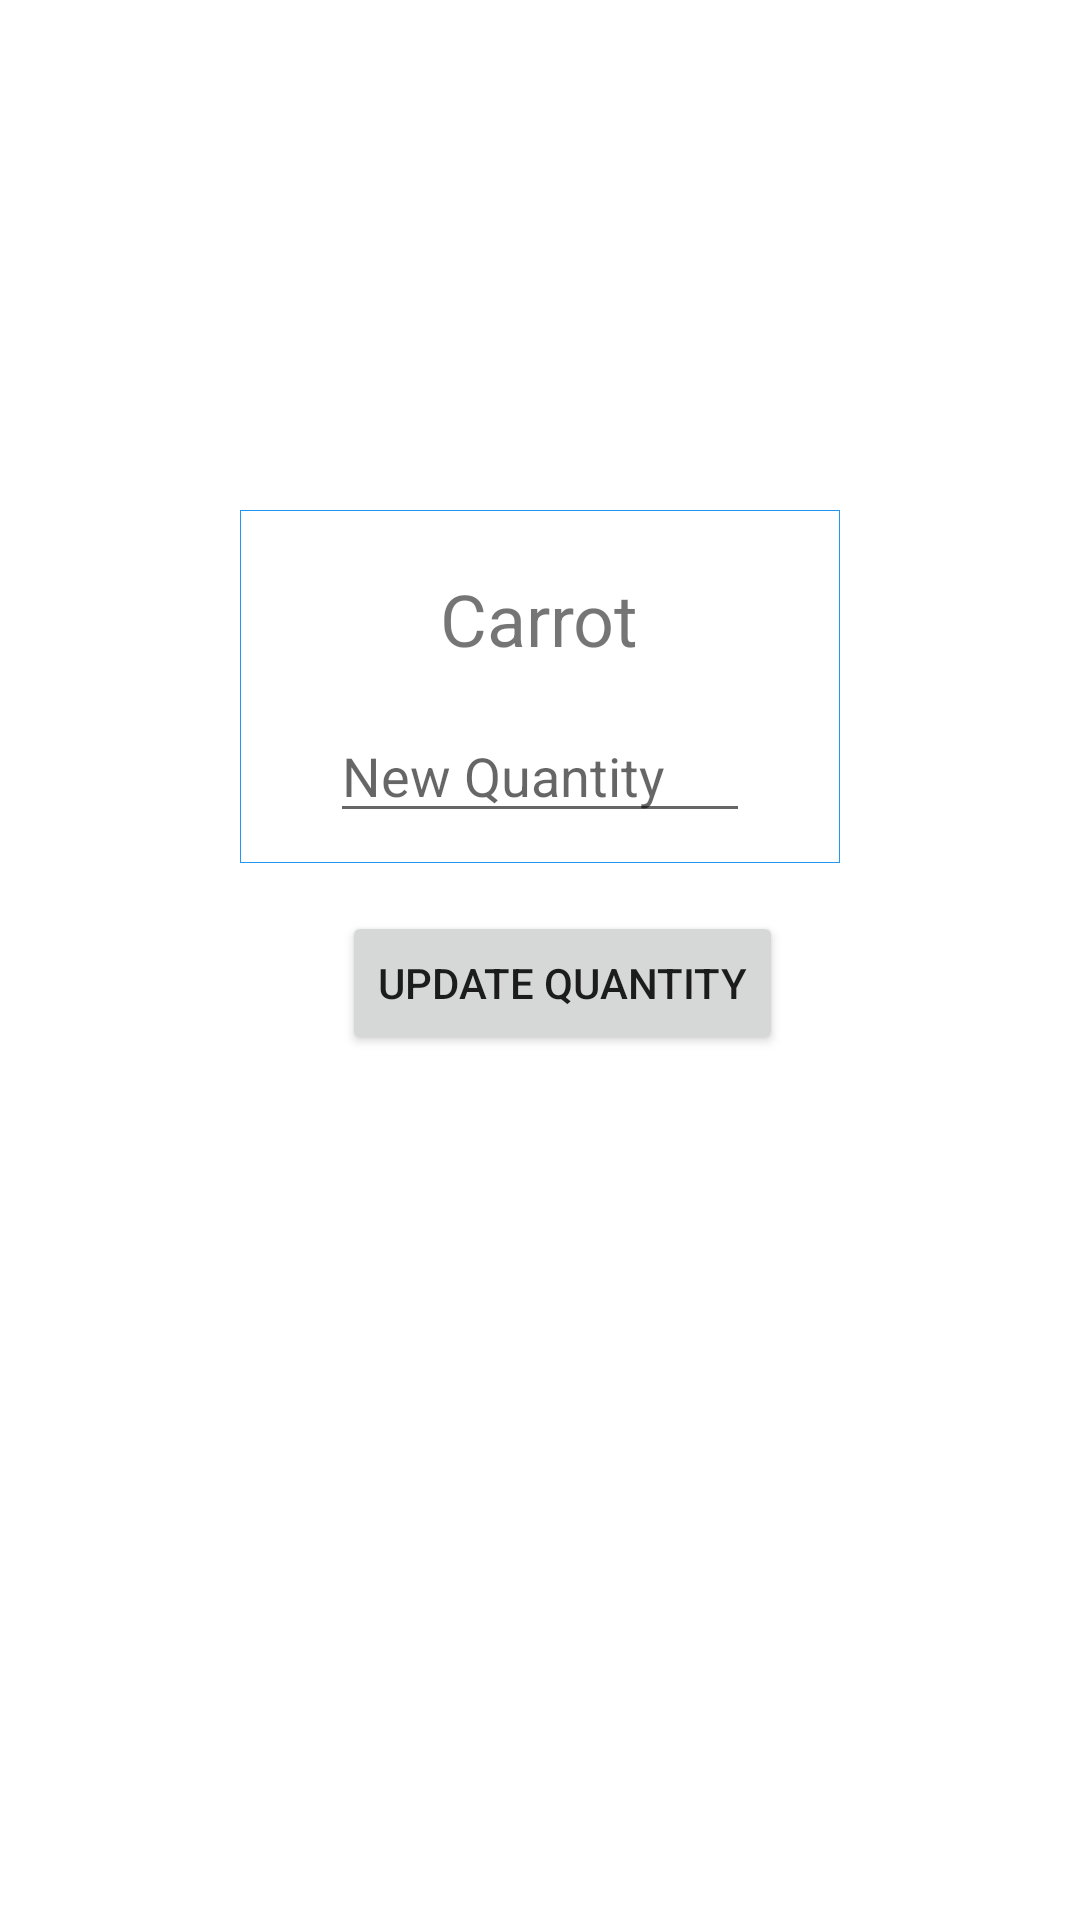

Write the Android layout XML for this screen, with the resource values it uses.
<!-- AndroidManifest.xml: application theme Theme.GLM -->
<!-- res/layout/activity_edit_item.xml -->
<?xml version="1.0" encoding="utf-8"?>
<RelativeLayout
    xmlns:android="http://schemas.android.com/apk/res/android"
    xmlns:app="http://schemas.android.com/apk/res-auto"
    xmlns:tools="http://schemas.android.com/tools"
    android:layout_width="match_parent"
    android:layout_height="match_parent"
    tools:context=".EditItemActivity">

    <RelativeLayout
        android:id="@+id/rlEditQuantityBox"
        android:layout_width="wrap_content"
        android:layout_height="wrap_content"
        android:layout_alignParentTop="true"
        android:layout_alignParentEnd="true"
        android:layout_centerHorizontal="true"
        android:layout_marginStart="80dp"
        android:layout_marginTop="170dp"
        android:layout_marginEnd="80dp"
        android:background="@drawable/item_border"
        android:orientation="vertical">

        <TextView
            android:id="@+id/tvItemNameEditQuantity"
            android:layout_width="wrap_content"
            android:layout_height="wrap_content"
            android:layout_alignParentTop="true"
            android:layout_centerHorizontal="true"
            android:layout_marginTop="10dp"
            android:text="Carrot"
            android:textSize="24sp" />

        <EditText
            android:id="@+id/etEditQuantity"
            android:layout_width="wrap_content"
            android:layout_height="wrap_content"
            android:layout_below="@+id/tvItemNameEditQuantity"
            android:layout_alignParentStart="true"
            android:layout_alignParentEnd="true"
            android:layout_marginStart="20dp"
            android:layout_marginTop="14dp"
            android:layout_marginEnd="20dp"
            android:ems="10"
            android:hint="New Quantity"
            android:inputType="number"/>


    </RelativeLayout>

    <Button
        android:id="@+id/btnUpdateQuantity"
        android:layout_width="wrap_content"
        android:layout_height="wrap_content"
        android:layout_below="@+id/rlEditQuantityBox"
        android:layout_alignParentStart="true"
        android:layout_centerHorizontal="true"
        android:layout_marginStart="114dp"
        android:layout_marginTop="16dp"
        android:text="Update Quantity" />

    




























</RelativeLayout>
<!-- resources referenced by this layout -->
<resources>
  <!-- drawable item_border (drawable) -->
  <?xml version="1.0" encoding="utf-8"?>
  <shape xmlns:android="http://schemas.android.com/apk/res/android" android:shape="rectangle">
      <solid android:color="#ffffff" />
      <stroke android:width=".1dp" android:color="#2196F3"/>
      <padding android:left="10dp"
          android:top="10dp"
          android:right="10dp"
          android:bottom="10dp"/>
  </shape>
  <style name="Theme.GLM" parent="Theme.MaterialComponents.DayNight.DarkActionBar">
          
          <item name="colorPrimary">@color/purple_500</item>
          <item name="colorPrimaryVariant">@color/purple_700</item>
          <item name="colorOnPrimary">@color/white</item>
          
          <item name="colorSecondary">@color/teal_200</item>
          <item name="colorSecondaryVariant">@color/teal_700</item>
          <item name="colorOnSecondary">@color/black</item>
          
          <item name="android:statusBarColor" tools:targetApi="l">?attr/colorPrimaryVariant</item>
          
      </style>
  <!-- not gathered from this repository: default colours our renderer supplied (Android Studio template values) -->
  <color name="purple_500">#FF6200EE</color>
  <color name="purple_700">#FF3700B3</color>
  <color name="teal_200">#FF03DAC5</color>
  <color name="teal_700">#FF018786</color>
  <color name="black">#FF000000</color>
  <color name="white">#FFFFFFFF</color>
</resources>
